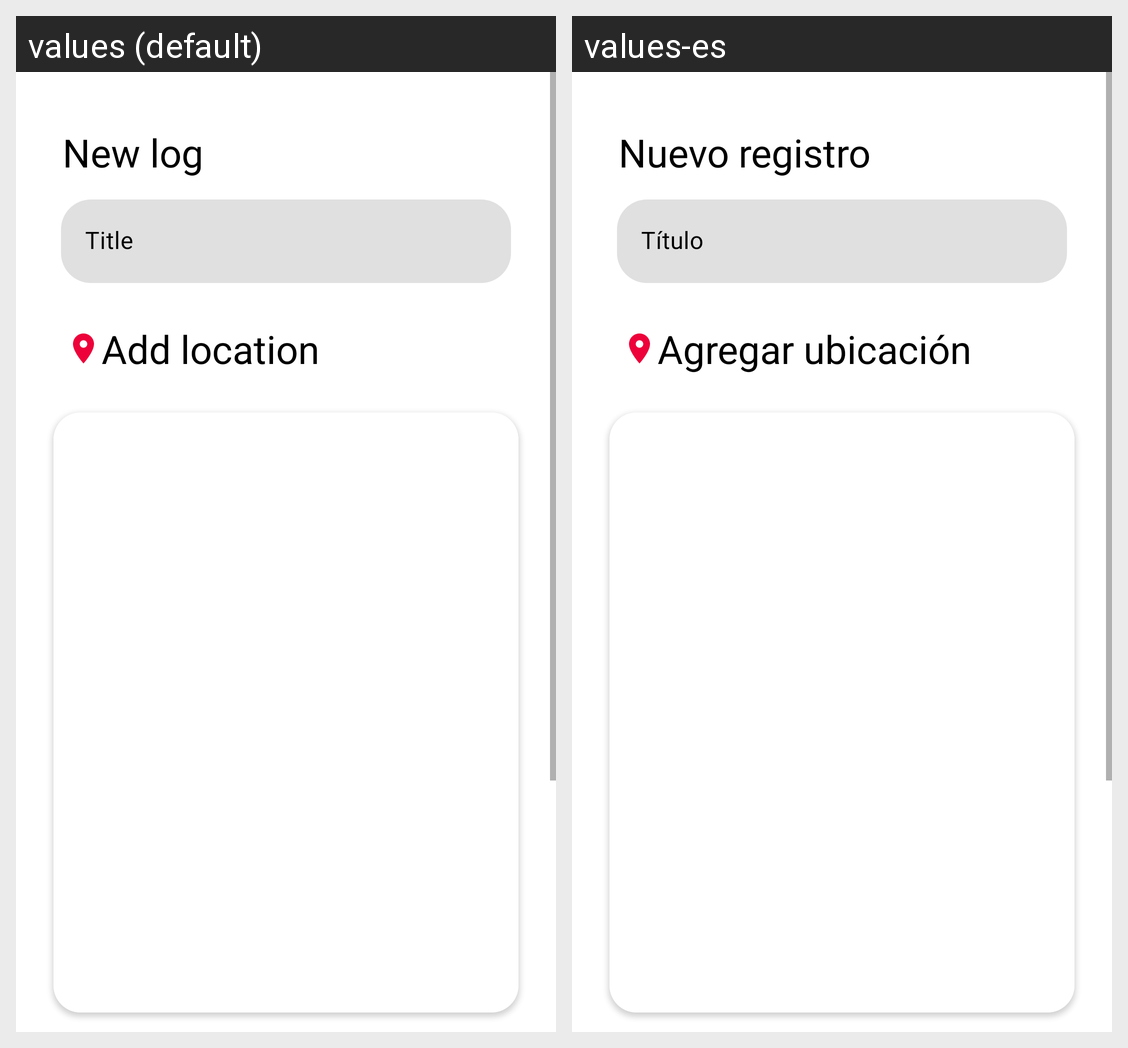

The same Android screen rendered under two of its app's locales, left to right. List the strings drawn on it with the default value and each locale's translation.
Android screen res/layout/fragment_post.xml rendered under 2 locales, left to right: values (default), values-es. Device: Nexus 5 (rendered at 1080×1920; each locale shown at half size, 540×960, under a caption strip naming it); theme Theme.LocationLoggerApp.
Strings drawn on this screen, with the default value and each locale's value (text and hints the layout hard-codes, and strings that could not be matched under every locale, appear in the picture but are not listed):

new_log
  values: New log
  values-es: Nuevo registro

title
  values: Title
  values-es: Título

add_location
  values: Add location
  values-es: Agregar ubicación
